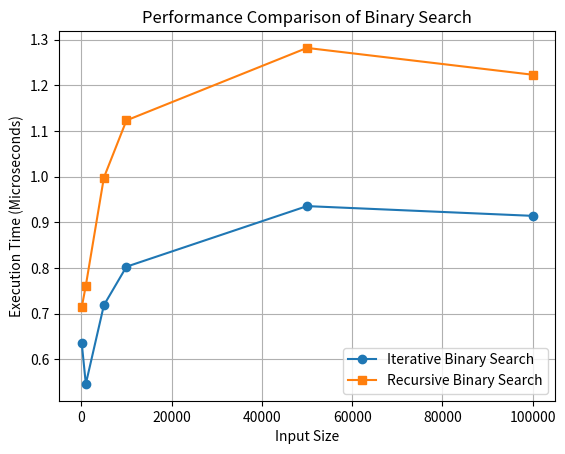

This figure's Python source:
# Performance analysis of iterative and recursive binary search

import time
import csv
import random
import statistics
import matplotlib.pyplot as plt


# Iterative Binary Search
def iterative_search(arr, target):

    low = 0
    high = len(arr) - 1

    while low <= high:

        mid = (low + high) // 2

        if arr[mid] == target:
            return mid

        elif arr[mid] < target:
            low = mid + 1

        else:
            high = mid - 1

    return -1


# Recursive Binary Search
def recursive_search(arr, target, low, high):

    if low > high:
        return -1

    mid = (low + high) // 2

    if arr[mid] == target:
        return mid

    elif arr[mid] < target:
        return recursive_search(arr, target, mid + 1, high)

    else:
        return recursive_search(arr, target, low, mid - 1)


# Function to calculate average execution time
def measure_time(function, arr, target):

    times = []

    for i in range(30):

        start = time.perf_counter()

        function(arr, target)

        end = time.perf_counter()

        times.append(end - start)

    return statistics.mean(times) * 1000000


# Different input sizes
sizes = [100, 1000, 5000, 10000, 50000, 100000]

iterative_times = []
recursive_times = []

results = []

for n in sizes:

    arr = list(range(n))

    target = random.choice(arr)

    # Measure iterative search
    it_time = measure_time(
        iterative_search, arr, target
    )

    # Measure recursive search
    rec_time = measure_time(
        lambda a, x: recursive_search(a, x, 0, len(a)-1),
        arr,
        target
    )

    iterative_times.append(it_time)
    recursive_times.append(rec_time)

    results.append([n, it_time, rec_time])

    print("Input Size:", n)
    print("Iterative Time:", round(it_time, 3), "microseconds")
    print("Recursive Time:", round(rec_time, 3), "microseconds")
    print("-----------------------------")


# Store results in CSV file
with open("performance_results.csv", "w", newline="") as file:

    writer = csv.writer(file)

    writer.writerow([
        "Input Size",
        "Iterative Time (microseconds)",
        "Recursive Time (microseconds)"
    ])

    writer.writerows(results)


# Generate performance graph
plt.plot(
    sizes,
    iterative_times,
    marker='o',
    label="Iterative Binary Search"
)

plt.plot(
    sizes,
    recursive_times,
    marker='s',
    label="Recursive Binary Search"
)

plt.xlabel("Input Size")
plt.ylabel("Execution Time (Microseconds)")

plt.title("Performance Comparison of Binary Search")

plt.legend()
plt.grid(True)

plt.savefig("performance_graph.png")

plt.show()

print("Results saved in performance_results.csv")
print("Graph saved as performance_graph.png")
